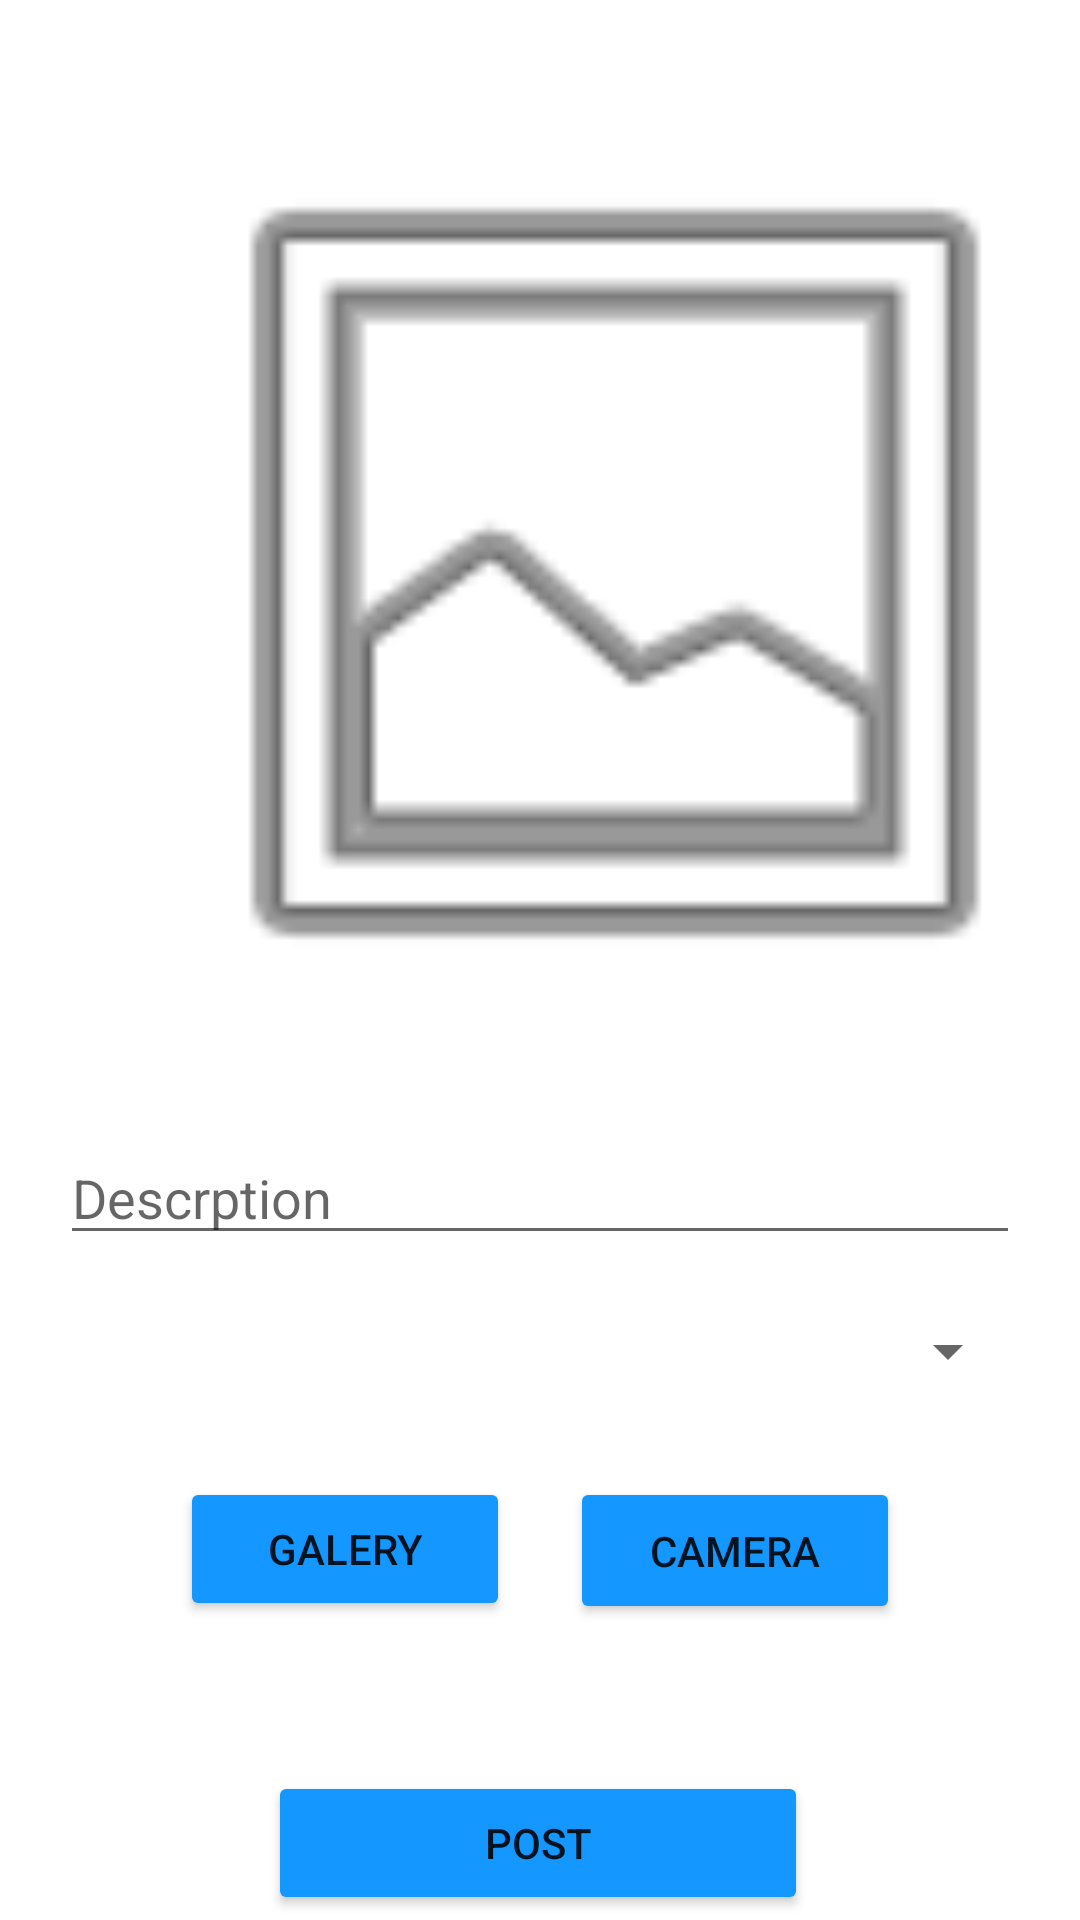

The Android layout XML behind this screen, and the referenced resources:
<!-- AndroidManifest.xml: application theme Theme.RetoInstagram -->
<!-- res/layout/fragment_post.xml -->
<?xml version="1.0" encoding="utf-8"?>
<androidx.constraintlayout.widget.ConstraintLayout xmlns:android="http://schemas.android.com/apk/res/android"
    xmlns:app="http://schemas.android.com/apk/res-auto"
    xmlns:tools="http://schemas.android.com/tools"
    android:id="@+id/frameLayout"
    android:layout_width="match_parent"
    android:layout_height="match_parent"
    tools:context=".PostFragment">

    <ImageView
        android:id="@+id/postImgView"
        android:layout_width="410dp"
        android:layout_height="322dp"
        android:layout_marginTop="30dp"
        android:src="@android:drawable/ic_menu_gallery"
        app:layout_constraintEnd_toEndOf="parent"
        app:layout_constraintHorizontal_bias="0.0"
        app:layout_constraintStart_toStartOf="parent"
        app:layout_constraintTop_toTopOf="parent" />

    <Button
        android:id="@+id/button"
        android:layout_width="110dp"
        android:layout_height="48dp"
        android:layout_marginStart="60dp"
        android:layout_marginTop="30dp"
        android:backgroundTint="#1497FF"
        android:text="Galery"
        app:layout_constraintStart_toStartOf="parent"
        app:layout_constraintTop_toBottomOf="@+id/spinner" />

    <Button
        android:id="@+id/button2"
        android:layout_width="110dp"
        android:layout_height="49dp"
        android:layout_marginTop="30dp"
        android:layout_marginEnd="60dp"
        android:backgroundTint="#1497FF"
        android:text="Camera"
        app:layout_constraintEnd_toEndOf="parent"
        app:layout_constraintTop_toBottomOf="@+id/spinner" />

    <EditText
        android:id="@+id/editTextTextMultiLine"
        android:layout_width="match_parent"
        android:layout_height="wrap_content"
        android:layout_marginStart="20dp"
        android:layout_marginTop="25dp"
        android:layout_marginEnd="20dp"
        android:ems="10"
        android:gravity="start|top"
        android:hint="Descrption"
        android:inputType="textMultiLine"
        app:layout_constraintEnd_toEndOf="parent"
        app:layout_constraintHorizontal_bias="0.492"
        app:layout_constraintStart_toStartOf="parent"
        app:layout_constraintTop_toBottomOf="@+id/postImgView" />

    <Button
        android:id="@+id/button3"
        android:layout_width="180dp"
        android:layout_height="48dp"
        android:layout_marginTop="50dp"
        android:backgroundTint="#1497FF"
        android:text="Post"
        app:layout_constraintEnd_toEndOf="parent"
        app:layout_constraintHorizontal_bias="0.497"
        app:layout_constraintStart_toStartOf="parent"
        app:layout_constraintTop_toBottomOf="@+id/button" />

    <Spinner
        android:id="@+id/spinner"
        android:layout_width="match_parent"
        android:layout_height="wrap_content"
        android:layout_marginStart="20dp"
        android:layout_marginTop="20dp"
        android:layout_marginEnd="20dp"
        app:layout_constraintEnd_toEndOf="parent"
        app:layout_constraintHorizontal_bias="0.0"
        app:layout_constraintStart_toStartOf="parent"
        app:layout_constraintTop_toBottomOf="@+id/editTextTextMultiLine" />

</androidx.constraintlayout.widget.ConstraintLayout>
<!-- resources referenced by this layout -->
<resources>
  <style name="Theme.RetoInstagram" parent="Theme.MaterialComponents.DayNight.NoActionBar">
          
          <item name="colorPrimary">@color/purple_500</item>
          <item name="colorPrimaryVariant">@color/purple_700</item>
          <item name="colorOnPrimary">@color/white</item>
          
          <item name="colorSecondary">@color/teal_200</item>
          <item name="colorSecondaryVariant">@color/teal_700</item>
          <item name="colorOnSecondary">@color/black</item>
          
          <item name="android:statusBarColor" tools:targetApi="l">?attr/colorPrimaryVariant</item>
          
      </style>
  <color name="purple_500">#FF6200EE</color>
  <color name="purple_700">#1497FF</color>
  <color name="white">#FFFFFFFF</color>
  <color name="teal_200">#FF03DAC5</color>
  <color name="teal_700">#FF018786</color>
  <color name="black">#FF000000</color>
</resources>
